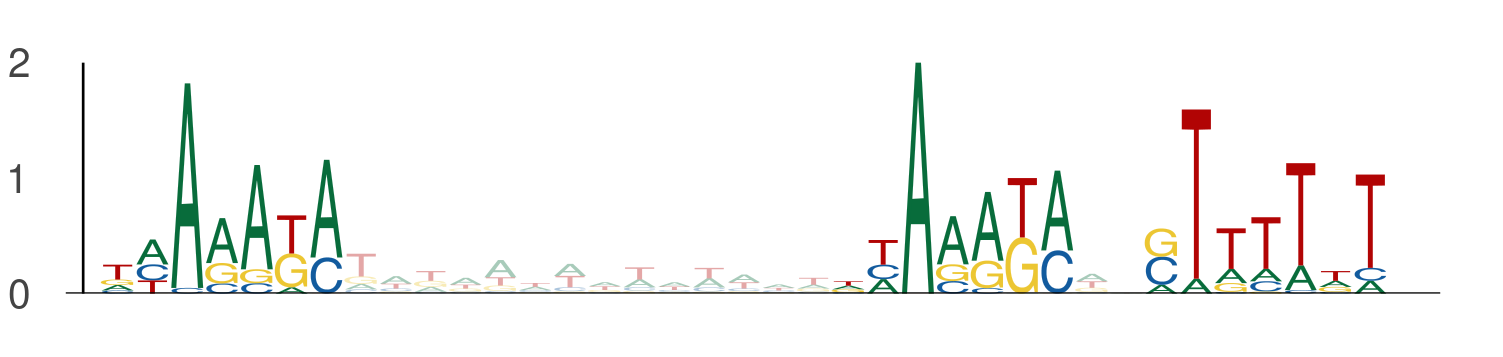

The file beside this chart, header and first rows:
seq_index, start_position, end_position, is_reversed_complement
435, 29, 36, 0
435, 50, 57, 0
435, 59, 66, 0
6698, 65, 72, 0
6698, 86, 93, 0
6698, 95, 102, 0
6111, 47, 54, 0
6111, 68, 75, 0
6111, 77, 84, 0
8732, 73, 80, 0
8732, 94, 101, 0
8732, 103, 110, 0
8023, 14, 21, 0
8023, 35, 42, 0
8023, 44, 51, 0
742, 57, 64, 0
742, 78, 85, 0
742, 87, 94, 0
8401, 113, 120, 0
8401, 134, 141, 0
8401, 143, 150, 0
1200, 31, 38, 0
1200, 52, 59, 0
1200, 61, 68, 0
568, 14, 21, 0
568, 35, 42, 0
568, 44, 51, 0
2485, 57, 64, 0
2485, 78, 85, 0
2485, 87, 94, 0
1605, 42, 49, 0
1605, 63, 70, 0
1605, 72, 79, 0
9905, 22, 29, 0
9905, 43, 50, 0
9905, 52, 59, 0
6206, 127, 134, 0
6206, 148, 155, 0
6206, 157, 164, 0
7050, 28, 35, 0
7050, 49, 56, 0
7050, 58, 65, 0
3545, 16, 23, 0
3545, 37, 44, 0
3545, 46, 53, 0
10068, 58, 65, 0
10068, 79, 86, 0
10068, 88, 95, 0
10182, 102, 109, 0
10182, 123, 130, 0
10182, 132, 139, 0
9238, 9, 16, 0
9238, 30, 37, 0
9238, 39, 46, 0
7955, 58, 65, 0
7955, 79, 86, 0
7955, 88, 95, 0
5781, 93, 100, 0
5781, 114, 121, 0
5781, 123, 130, 0
... 51 more rows
